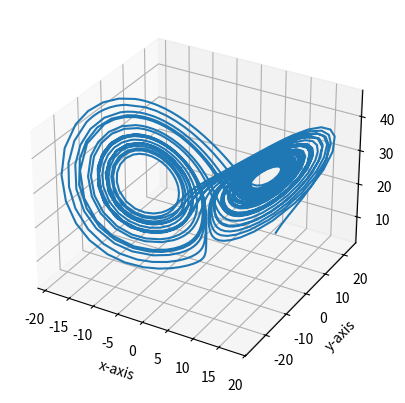

Write Python code to recreate this figure.
from scipy.integrate import solve_ivp
import matplotlib.pyplot as plt
import numpy as np

sigma = 10.0
rho = 28.0
beta = 8.0/3.0
y0 = [10, 10, 10]
eval_span = [0, 40]


def diff(t, ic):
    x, y, z = ic[0], ic[1], ic[2]
    dx = -sigma * x + sigma * y
    dy = rho * x - y - x * z
    dz = -beta * z + x * y
    return dx, dy, dz


def v(x, y, z):
    return x**2 + y**2 + (z - 2 * rho)**2


def v_dot(x, y, z):
    return -2 * (rho * x**2 + y**2 + (z - rho)**2 - rho**2)


def solve_ode(fig, ax):
    ivp = solve_ivp(diff, eval_span, y0, method='LSODA', dense_output=True)
    res = ivp.y
    x = res[0]
    y = res[1]
    z = res[2]
    t = ivp.t
    ax.plot(x, y, z)


def heat_map(fig, ax):
    min_val, max_val = -200, 200
    step = 5
    x1 = np.arange(min_val, max_val, step)
    y1 = np.arange(1, 2)
    z1 = np.arange(min_val, max_val, step)

    x2 = np.arange(min_val, max_val, step)
    y2 = np.arange(min_val, max_val, step)
    z2 = np.arange(1, 2)
    points = []
    for xi in x1:
        print(xi)
        for yi in y1:
            for zi in z1:
                res = v(xi, yi, zi)
                points.append([xi, yi, zi, res])
    for xi in x2:
        print(xi)
        for yi in y2:
            for zi in z2:
                res = v(xi, yi, zi)
                points.append([xi, yi, zi, res])

    points = np.array(points).T
    points_plotted = ax.scatter(points[0], points[1], points[2],
                        c=points[3], cmap='plasma', alpha=0.01)


def main():
    fig = plt.figure()
    ax = fig.add_subplot(projection='3d')
    ax.set_xlabel('x-axis')
    ax.set_ylabel('y-axis')
    ax.set_zlabel('z-axis')
    # heat_map(fig, ax)
    solve_ode(fig, ax)
    plt.show()
    return


if __name__ == '__main__':
    main()
